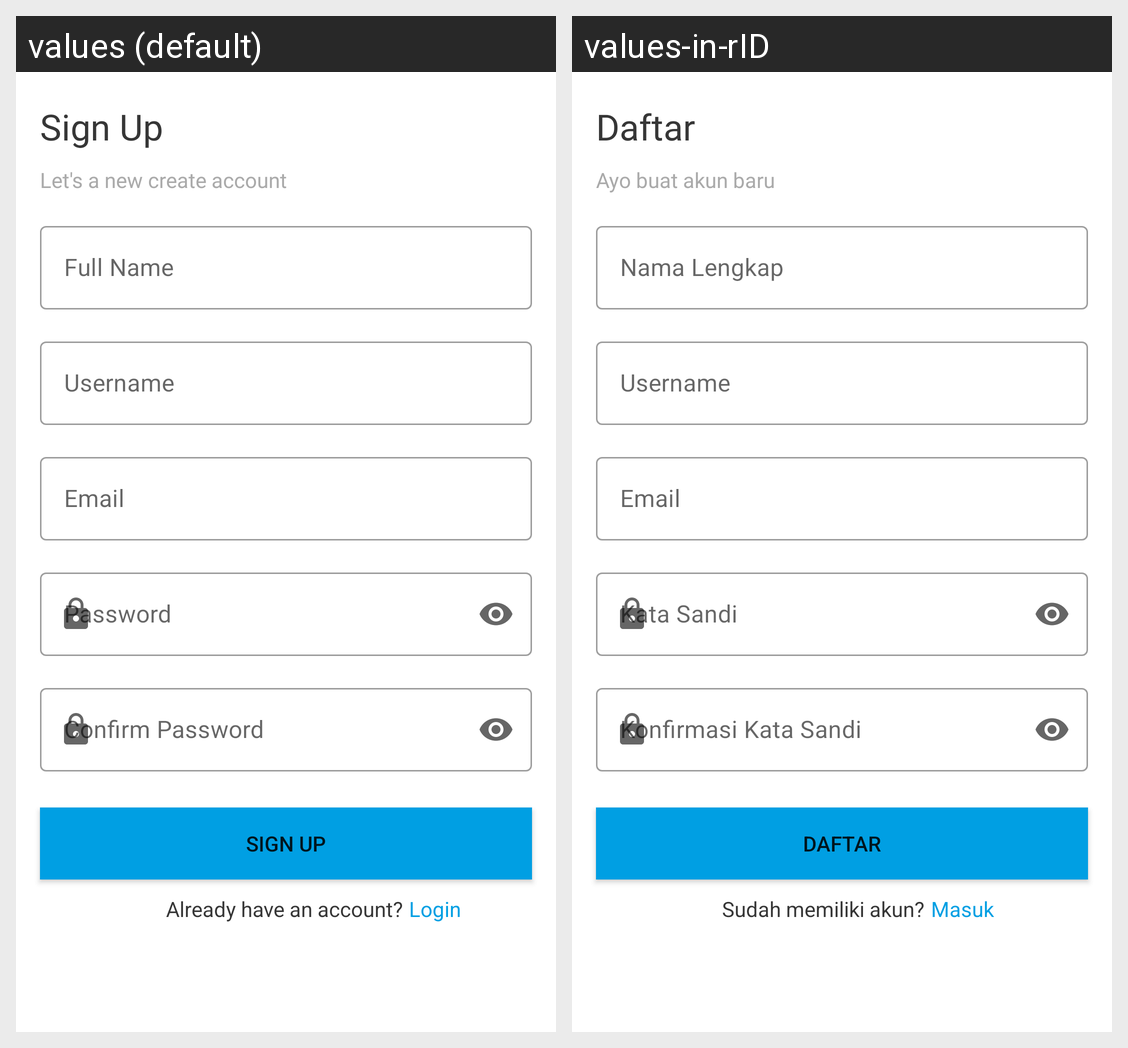

Here is an Android app screen in its default locale and in the app's own translations. Write out the translated-string differences for the strings that appear on this screen.
Android screen res/layout/fragment_register.xml rendered under 2 locales, left to right: values (default), values-in-rID. Device: Nexus 5 (rendered at 1080×1920; each locale shown at half size, 540×960, under a caption strip naming it); theme Theme.CatPedigreeBase.
Strings drawn on this screen, with the default value and each locale's value (text and hints the layout hard-codes, and strings that could not be matched under every locale, appear in the picture but are not listed):

title_register
  values: Sign Up
  values-in-rID: Daftar

desc_register
  values: Let's a new create account
  values-in-rID: Ayo buat akun baru

register_full_name
  values: Full Name
  values-in-rID: Nama Lengkap

register_username
  values: Username
  values-in-rID: Username

register_email
  values: Email
  values-in-rID: Email

register_password
  values: Password
  values-in-rID: Kata Sandi

register_confirm_password
  values: Confirm Password
  values-in-rID: Konfirmasi Kata Sandi

register
  values: Sign Up
  values-in-rID: Daftar

register_account
  values: Already have an account?
  values-in-rID: Sudah memiliki akun?

btn_login
  values: Login
  values-in-rID: Masuk
